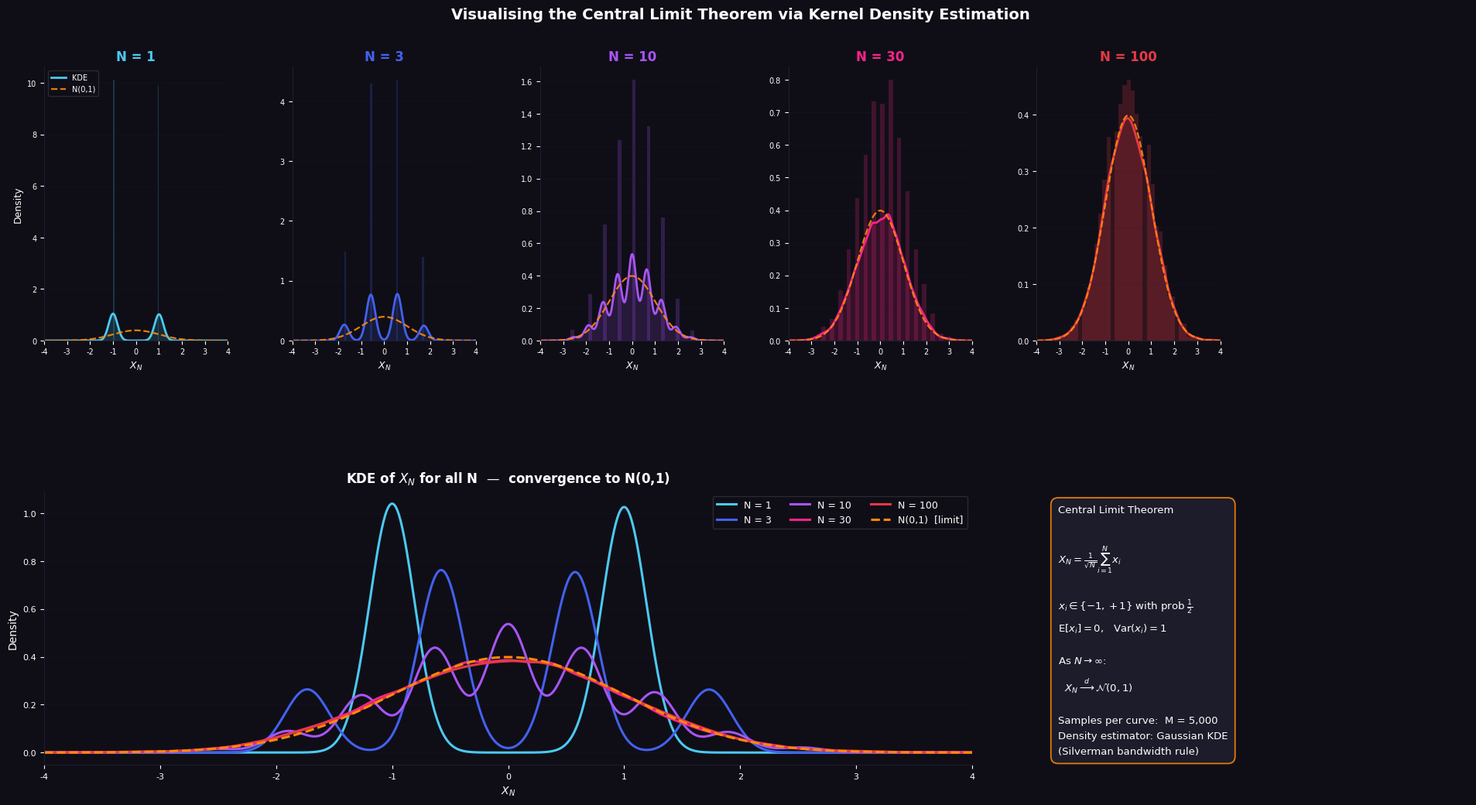

Write Python code to recreate this figure. (Note: this script raises an exception after producing the figure.)
import numpy as np
import matplotlib.pyplot as plt
import matplotlib.gridspec as gridspec
from scipy.stats import norm
from pathlib import Path

rng = np.random.default_rng(seed=42)

def sample_XN(M: int, N: int, rng=rng) -> np.ndarray:
    xi = rng.choice([-1, 1], size=(M, N))  
    return xi.sum(axis=1) / np.sqrt(N)     

M  = 5000
Ns = [1, 3, 10, 30, 100]

BG      = "#0f0e17"
TEXT    = "#fffffe"
GRID    = "#1e1e2e"
NORMAL  = "#ff8906"
COLORS  = ["#4cc9f0", "#4361ee", "#a855f7", "#f72585", "#e63946"]

plt.rcParams.update({
    "figure.facecolor": BG, "axes.facecolor": BG,
    "axes.edgecolor": GRID, "axes.labelcolor": TEXT,
    "xtick.color": TEXT, "ytick.color": TEXT,
    "text.color": TEXT, "grid.color": GRID,
    "font.family": "DejaVu Sans",
})

fig = plt.figure(figsize=(20, 11))
fig.patch.set_facecolor(BG)
gs = gridspec.GridSpec(2, 6, figure=fig,
                       hspace=0.55, wspace=0.35,
                       left=0.05, right=0.97, top=0.90, bottom=0.08)

x_grid     = np.linspace(-4, 4, 600)
normal_pdf = norm.pdf(x_grid)


def gaussian_kde(samples, x_grid):
    n = len(samples)
    h = 1.06 * samples.std(ddof=1) * n**(-1/5)
    kde = np.mean(norm.pdf((x_grid[:, None] - samples[None, :]) / h), axis=1) / h
    return kde


for k, (N, col) in enumerate(zip(Ns, COLORS)):
    ax = fig.add_subplot(gs[0, k])
    samples = sample_XN(M, N)
    kde     = gaussian_kde(samples, x_grid)

    ax.hist(samples, bins=40, density=True, color=col, alpha=0.22, linewidth=0)
    ax.fill_between(x_grid, kde, alpha=0.16, color=col)
    ax.plot(x_grid, kde, color=col, linewidth=2.0, label="KDE")
    ax.plot(x_grid, normal_pdf, color=NORMAL, linewidth=1.6,
            linestyle="--", alpha=0.9, label="N(0,1)")

    ax.set_xlim(-4, 4)
    ax.set_ylim(bottom=0)
    ax.set_title(f"N = {N}", fontsize=12, fontweight="bold", color=col, pad=6)
    ax.set_xlabel("$X_N$", fontsize=9)
    if k == 0:
        ax.set_ylabel("Density", fontsize=9)
        ax.legend(fontsize=7, framealpha=0.15, loc="upper left")
    ax.tick_params(labelsize=7)
    ax.grid(axis="y", linewidth=0.4, alpha=0.4)
    ax.spines[["top", "right"]].set_visible(False)


ax_all = fig.add_subplot(gs[1, :4])
for N, col in zip(Ns, COLORS):
    samples = sample_XN(M, N)
    kde = gaussian_kde(samples, x_grid)
    ax_all.plot(x_grid, kde, color=col, linewidth=2.2, label=f"N = {N}")

ax_all.plot(x_grid, normal_pdf, color=NORMAL, linewidth=2.2,
            linestyle="--", label="N(0,1)  [limit]")
ax_all.set_xlim(-4, 4)
ax_all.set_xlabel("$X_N$", fontsize=10)
ax_all.set_ylabel("Density", fontsize=10)
ax_all.set_title("KDE of $X_N$ for all N  —  convergence to N(0,1)",
                 fontsize=12, fontweight="bold", color=TEXT, pad=8)
ax_all.legend(fontsize=9, framealpha=0.15, ncol=3)
ax_all.grid(axis="y", linewidth=0.4, alpha=0.4)
ax_all.spines[["top", "right"]].set_visible(False)
ax_all.tick_params(labelsize=8)


ax_txt = fig.add_subplot(gs[1, 4:])
ax_txt.axis("off")


lines = [
    "Central Limit Theorem",
    "",
    r"$X_N = \frac{1}{\sqrt{N}}\sum_{i=1}^{N} x_i$",
    "",
    r"$x_i \in \{-1,+1\}$ with prob $\frac{1}{2}$",
    r"$\mathrm{E}[x_i]=0$,   $\mathrm{Var}(x_i)=1$",
    "",
    "As $N \\to \\infty$:",
    r"  $X_N \overset{d}{\longrightarrow} \mathcal{N}(0,1)$",
    "",
    f"Samples per curve:  M = {M:,}",
    "Density estimator: Gaussian KDE",
    "(Silverman bandwidth rule)",
]
note = "\n".join(lines)

ax_txt.text(0.05, 0.95, note, transform=ax_txt.transAxes,
            fontsize=9.5, va="top", ha="left", color=TEXT, linespacing=1.7,
            bbox=dict(boxstyle="round,pad=0.7", facecolor="#1e1e2e",
                      edgecolor=NORMAL, linewidth=1.3, alpha=0.88))

fig.suptitle(
    "Visualising the Central Limit Theorem via Kernel Density Estimation",
    fontsize=14, fontweight="bold", color=TEXT, y=0.97)

OUT = Path(__file__).parent / "fig_clt.png"
fig.savefig(OUT, dpi=150, bbox_inches="tight", facecolor=BG)
print(f"Saved -> {OUT}")
